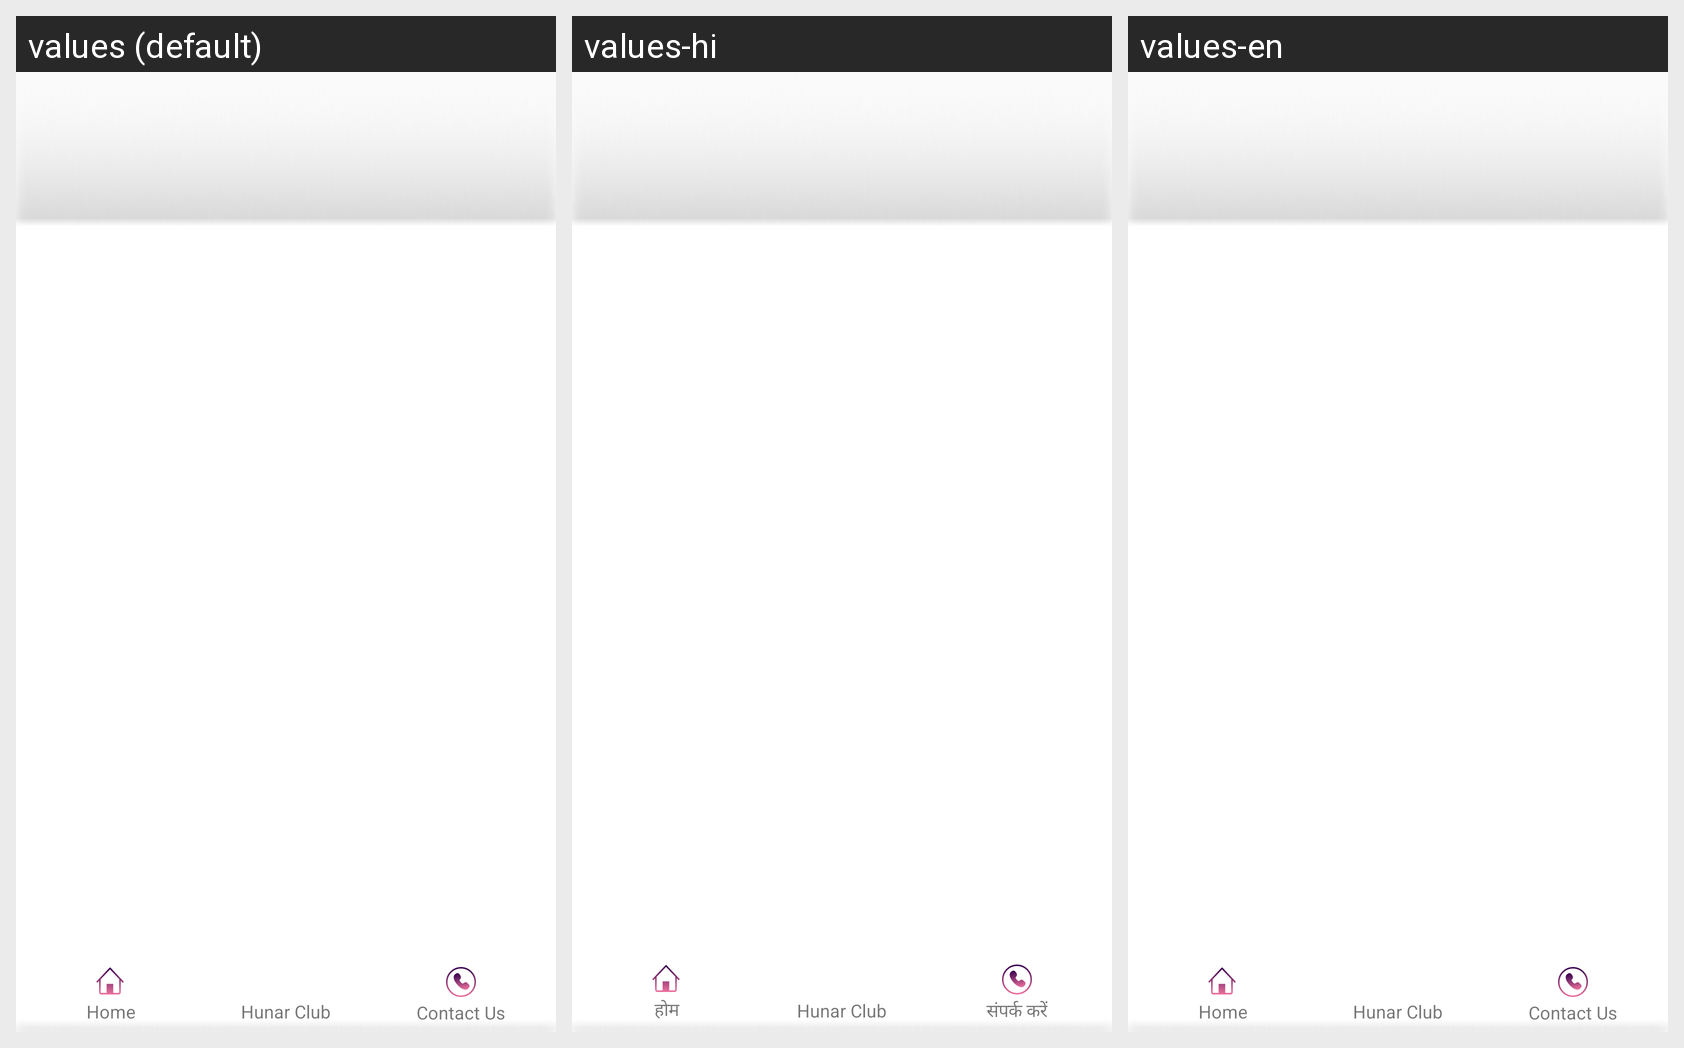

Translations of the strings shown on this Android screen, per locale in the grid:
Android screen res/layout/footer_menu_unpaid.xml rendered under 3 locales, left to right: values (default), values-hi, values-en. Device: Nexus 5 (rendered at 1080×1920; each locale shown at half size, 540×960, under a caption strip naming it); theme AppTheme.
Strings drawn on this screen, with the default value and each locale's value (text and hints the layout hard-codes, and strings that could not be matched under every locale, appear in the picture but are not listed):

lblHome
  values: Home
  values-hi: होम
  values-en: Home

contactUs
  values: Contact Us
  values-hi: संपर्क करें
  values-en: Contact Us
